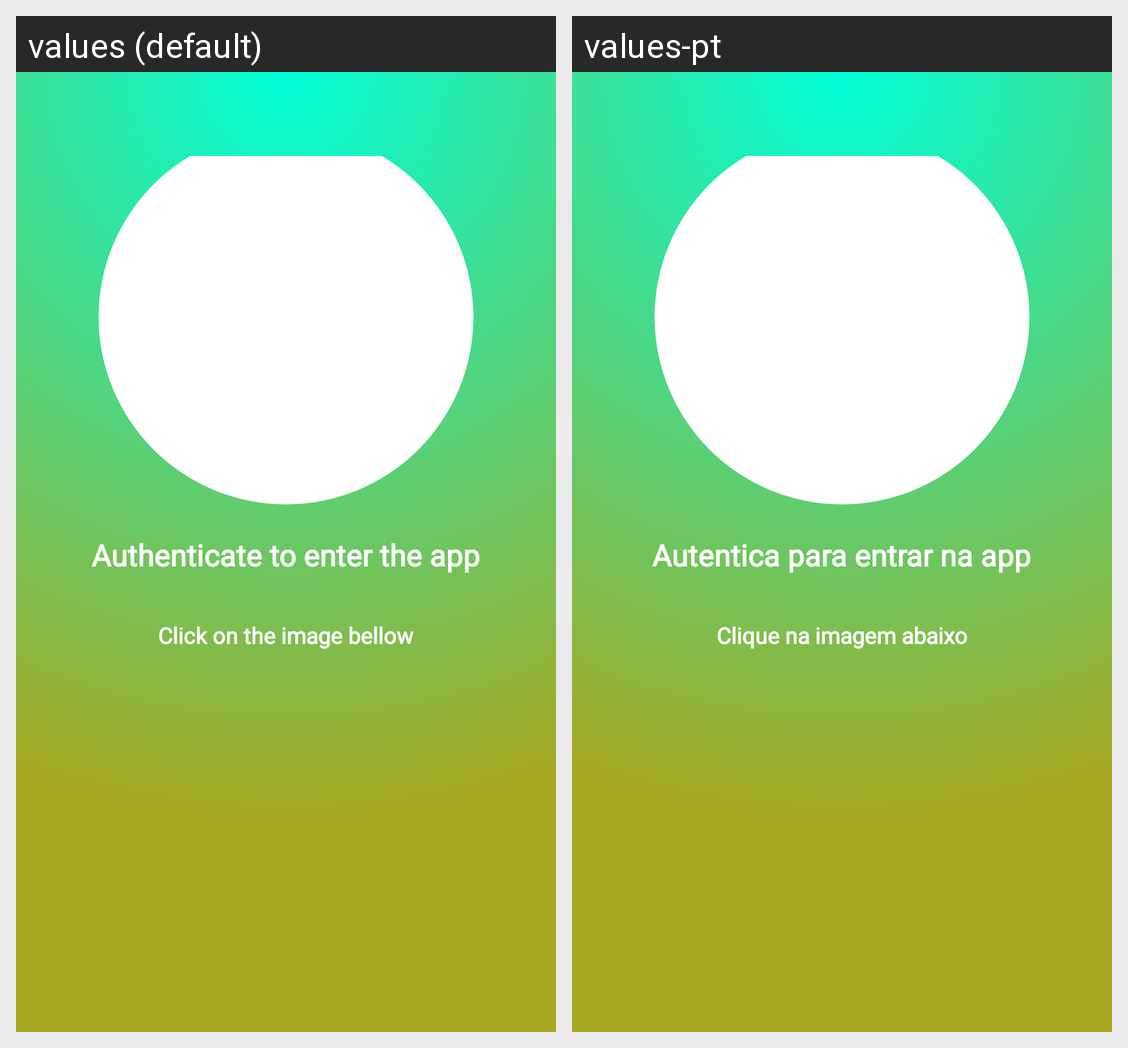

Translations of the strings shown on this Android screen, per locale in the grid:
Android screen res/layout/activity_login.xml rendered under 2 locales, left to right: values (default), values-pt. Device: Nexus 5 (rendered at 1080×1920; each locale shown at half size, 540×960, under a caption strip naming it); theme AppTheme.
Strings drawn on this screen, with the default value and each locale's value (text and hints the layout hard-codes, and strings that could not be matched under every locale, appear in the picture but are not listed):

authenticate_title_desc
  values: Authenticate to enter the app
  values-pt: Autentica para entrar na app

fingerprint_click
  values: Click on the image bellow
  values-pt: Clique na imagem abaixo
